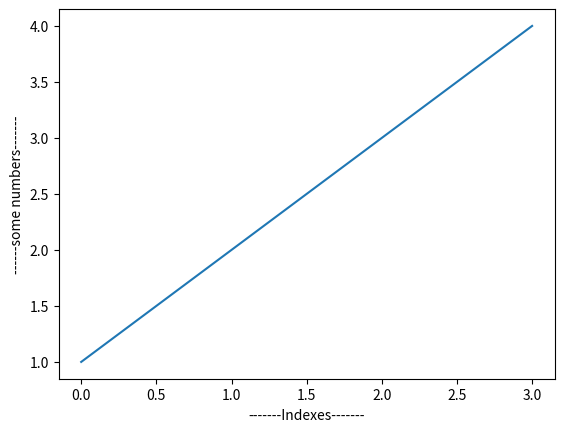

Write Python code to recreate this figure.
import matplotlib.pyplot as plt
plt.plot([1,2,3,4]) #values for y-axis [0,1],[1,2]
plt.xlabel("-------Indexes-------")
plt.ylabel("------some numbers-------")
plt.show()